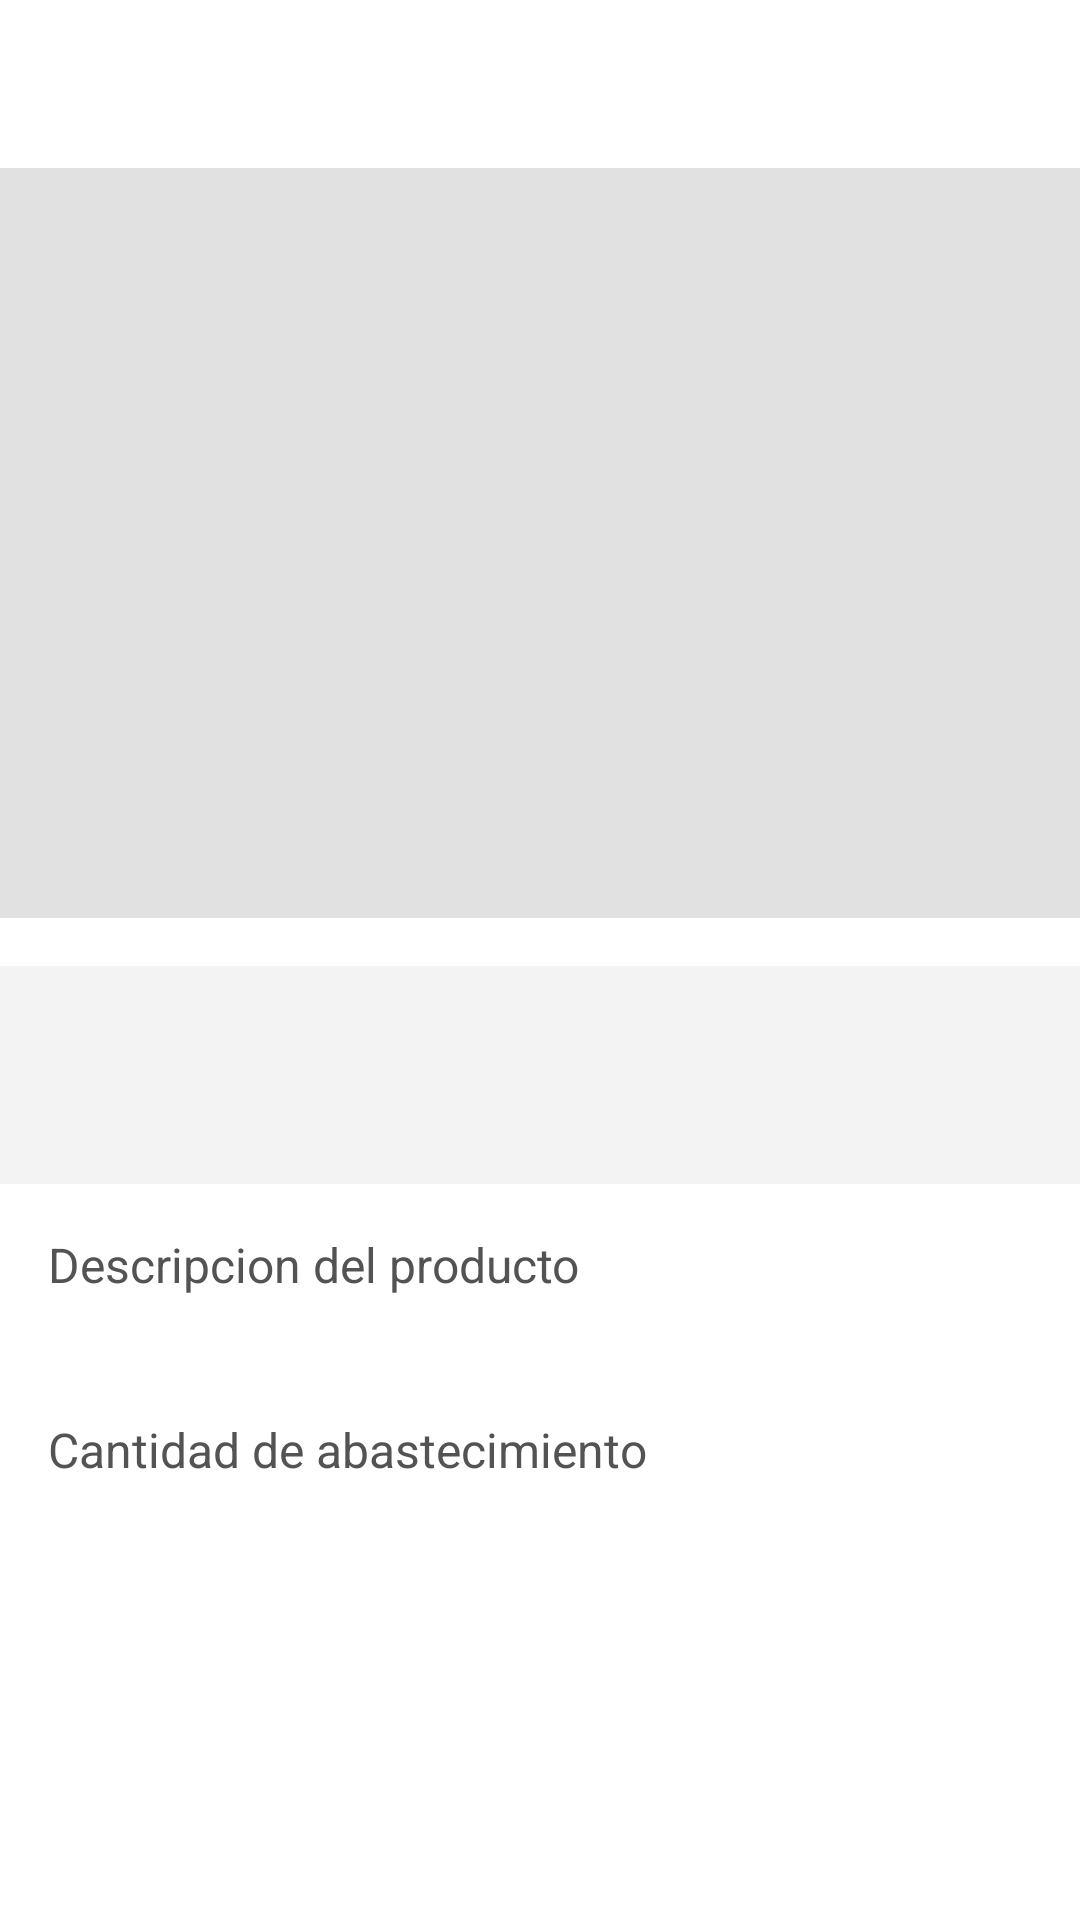

Android layout source for this screen:
<!-- AndroidManifest.xml: application theme Theme.App_Rondon -->
<!-- res/layout/activity_product_details.xml -->
<?xml version="1.0" encoding="utf-8"?>
<androidx.constraintlayout.widget.ConstraintLayout xmlns:android="http://schemas.android.com/apk/res/android"
    xmlns:app="http://schemas.android.com/apk/res-auto"
    xmlns:tools="http://schemas.android.com/tools"
    android:layout_width="match_parent"
    android:layout_height="match_parent"
    tools:context=".view.ProductDetailsActivity">

    <ScrollView
        android:layout_width="match_parent"
        android:layout_height="0dp"
        android:fillViewport="true"
        android:scrollbars="none"
        app:layout_constraintBottom_toBottomOf="parent"
        app:layout_constraintEnd_toEndOf="parent"
        app:layout_constraintStart_toStartOf="parent"
        app:layout_constraintTop_toBottomOf="@id/toolbar_product_details_activity">

        <androidx.constraintlayout.widget.ConstraintLayout
            android:layout_width="match_parent"
            android:layout_height="wrap_content">

            <Button
                android:id="@+id/btn_add_to_cart"
                android:layout_width="match_parent"
                android:layout_height="wrap_content"
                android:layout_gravity="center"
                android:layout_marginStart="16dp"
                android:layout_marginTop="30dp"
                android:layout_marginEnd="16dp"
                android:layout_marginBottom="20dp"
                android:background="@drawable/button_background"
                android:foreground="?attr/selectableItemBackground"
                android:gravity="center"

                android:paddingTop="@dimen/btn_padding"
                android:paddingBottom="@dimen/btn_padding"
                android:text="@string/btn_lbl_add_to_cart"
                android:textColor="@android:color/white"
                android:textSize="@dimen/btn_textSize"
                android:visibility="gone"
                app:layout_constraintEnd_toEndOf="parent"
                app:layout_constraintStart_toStartOf="parent"
                app:layout_constraintTop_toBottomOf="@id/ll_product_details_quantity"
                tools:visibility="visible" />

            <Button
                android:id="@+id/btn_go_to_cart"
                android:layout_width="match_parent"
                android:layout_height="wrap_content"
                android:layout_gravity="center"
                android:layout_marginStart="16dp"
                android:layout_marginTop="30dp"
                android:layout_marginEnd="16dp"
                android:layout_marginBottom="20dp"
                android:background="@drawable/button_background"
                android:foreground="?attr/selectableItemBackground"
                android:gravity="center"
                android:paddingTop="@dimen/btn_padding"
                android:paddingBottom="@dimen/btn_padding"
                android:text="@string/btn_lbl_go_to_cart"
                android:textColor="@android:color/white"
                android:textSize="@dimen/btn_textSize"
                android:visibility="gone"
                app:layout_constraintEnd_toEndOf="parent"
                app:layout_constraintStart_toStartOf="parent"
                app:layout_constraintTop_toBottomOf="@id/btn_add_to_cart"
                tools:visibility="visible" />

            <ImageView
                android:id="@+id/iv_product_detail_image"
                android:layout_width="match_parent"
                android:layout_height="@dimen/product_detail_image_height"
                android:background="@color/colorImageViewBackground"
                android:contentDescription="@string/content_description"
                android:scaleType="fitXY"
                app:layout_constraintEnd_toEndOf="parent"
                app:layout_constraintStart_toStartOf="parent"
                app:layout_constraintTop_toTopOf="parent" />

            <LinearLayout
                android:id="@+id/ll_product_details_quantity"
                android:layout_width="match_parent"
                android:layout_height="wrap_content"
                android:layout_margin="@dimen/product_details_label_margin"
                android:gravity="center_vertical"
                android:orientation="horizontal"
                app:layout_constraintEnd_toEndOf="parent"
                app:layout_constraintStart_toStartOf="parent"
                app:layout_constraintTop_toBottomOf="@id/tv_product_details_description">

                <TextView
                    android:id="@+id/tv_product_details_quantity"
                    android:layout_width="wrap_content"
                    android:layout_height="wrap_content"
                    android:layout_marginEnd="@dimen/product_details_stock_quantity_paddingStartEnd"
                    android:text="@string/lbl_product_details_stock_quantity"
                    android:textColor="@color/item_value_text_color"
                    android:textSize="@dimen/product_details_label_textSize" />

                <TextView
                    android:id="@+id/tv_product_details_stock_quantity"
                    android:layout_width="wrap_content"
                    android:layout_height="wrap_content"
                    android:background="@drawable/item_grey_border_background"
                    android:paddingStart="@dimen/product_details_stock_quantity_paddingStartEnd"
                    android:paddingTop="@dimen/product_details_stock_quantity_paddingTopBottom"
                    android:paddingEnd="@dimen/product_details_stock_quantity_paddingStartEnd"
                    android:paddingBottom="@dimen/product_details_stock_quantity_paddingTopBottom"
                    android:textColor="@color/colorSecondaryText"
                    android:textSize="@dimen/product_details_stock_quantity_textSize"
                    android:textStyle="bold"
                    tools:text="5" />
            </LinearLayout>

            <LinearLayout
                android:id="@+id/ll_product_details_title_price"
                android:layout_width="match_parent"
                android:layout_height="wrap_content"
                android:layout_marginTop="@dimen/product_details_title_price_marginTop"
                android:background="@color/dashboard_item_details_bg"
                android:orientation="vertical"
                android:padding="@dimen/product_details_title_price_padding"
                app:layout_constraintEnd_toEndOf="parent"
                app:layout_constraintStart_toStartOf="parent"
                app:layout_constraintTop_toBottomOf="@id/iv_product_detail_image">

                <TextView
                    android:id="@+id/tv_product_details_title"
                    android:layout_width="match_parent"
                    android:layout_height="wrap_content"
                    android:textColor="@color/item_value_text_color"
                    android:textSize="@dimen/product_details_title_textSize"
                    tools:text="Product Title" />

                <TextView
                    android:id="@+id/tv_product_details_price"
                    android:layout_width="match_parent"
                    android:layout_height="wrap_content"
                    android:textColor="@color/item_value_text_color"
                    android:textSize="@dimen/product_details_price_textSize"
                    tools:text="$100" />
            </LinearLayout>

            <TextView
                android:id="@+id/tv_product_details_description"
                android:layout_width="match_parent"
                android:layout_height="wrap_content"
                android:layout_marginStart="@dimen/product_details_label_margin"
                android:layout_marginEnd="@dimen/product_details_label_margin"
                android:textColor="@color/colorSecondaryText"
                android:textSize="@dimen/product_details_description_textSize"
                app:layout_constraintEnd_toEndOf="parent"
                app:layout_constraintStart_toStartOf="parent"
                app:layout_constraintTop_toBottomOf="@id/tv_product_details_label"
                tools:text="This is product details description." />

            <TextView
                android:id="@+id/tv_product_details_label"
                android:layout_width="match_parent"
                android:layout_height="wrap_content"
                android:layout_margin="@dimen/product_details_label_margin"
                android:text="@string/lbl_product_description"
                android:textColor="@color/item_value_text_color"
                android:textSize="@dimen/product_details_label_textSize"
                app:layout_constraintEnd_toEndOf="parent"
                app:layout_constraintStart_toStartOf="parent"
                app:layout_constraintTop_toBottomOf="@id/ll_product_details_title_price" />
        </androidx.constraintlayout.widget.ConstraintLayout>
    </ScrollView>

    <androidx.appcompat.widget.Toolbar
        android:id="@+id/toolbar_product_details_activity"
        android:layout_width="match_parent"
        android:layout_height="?attr/actionBarSize"
        android:background="@drawable/app_gradient_color_background"
        app:layout_constraintEnd_toEndOf="parent"
        app:layout_constraintStart_toStartOf="parent"
        app:layout_constraintTop_toTopOf="parent">

        <TextView
            android:id="@+id/tv_title"
            android:layout_width="match_parent"
            android:layout_height="match_parent"
            android:gravity="center"
            android:paddingStart="@dimen/toolbar_title_paddingStart"
            android:paddingEnd="0dp"
            android:text="@string/title_product_details"
            android:textColor="@color/colorWhite"
            android:textSize="@dimen/toolbar_title_text_size"
            android:textStyle="bold" />

    </androidx.appcompat.widget.Toolbar>

</androidx.constraintlayout.widget.ConstraintLayout>
<!-- resources referenced by this layout -->
<resources>
  <color name="colorImageViewBackground">#E1E1E1</color>
  <color name="colorSecondaryText">#989898</color>
  <color name="colorWhite">#FFFFFF</color>
  <color name="dashboard_item_details_bg">#F3F3F3</color>
  <color name="item_value_text_color">#545353</color>
  <dimen name="btn_padding">8dp</dimen>
  <dimen name="btn_textSize">18sp</dimen>
  <dimen name="product_detail_image_height">250dp</dimen>
  <dimen name="product_details_description_textSize">14sp</dimen>
  <dimen name="product_details_label_margin">16dp</dimen>
  <dimen name="product_details_label_textSize">16sp</dimen>
  <dimen name="product_details_price_textSize">14sp</dimen>
  <dimen name="product_details_stock_quantity_paddingStartEnd">16dp</dimen>
  <dimen name="product_details_stock_quantity_paddingTopBottom">5dp</dimen>
  <dimen name="product_details_stock_quantity_textSize">16sp</dimen>
  <dimen name="product_details_title_price_marginTop">16dp</dimen>
  <dimen name="product_details_title_price_padding">16dp</dimen>
  <dimen name="product_details_title_textSize">16sp</dimen>
  <dimen name="toolbar_title_paddingStart">-25dp</dimen>
  <dimen name="toolbar_title_text_size">18sp</dimen>
  <string name="btn_lbl_add_to_cart">AÑADIR AL CARRITO DE COMPRAS</string>
  <string name="btn_lbl_go_to_cart">GO TO CART</string>
  <string name="content_description">Imagen</string>
  <string name="lbl_product_description">Descripcion del producto</string>
  <string name="lbl_product_details_stock_quantity">Cantidad de abastecimiento</string>
  <string name="title_product_details">DETALLES DEL PRODUCTO</string>
  <style name="Theme.App_Rondon" parent="Theme.MaterialComponents.DayNight.NoActionBar">
          
          <item name="colorPrimary">@color/purple_500</item>
          <item name="colorPrimaryVariant">@color/purple_700</item>
          <item name="colorOnPrimary">@color/white</item>
          
          <item name="colorSecondary">@color/teal_200</item>
          <item name="colorSecondaryVariant">@color/teal_700</item>
          <item name="colorOnSecondary">@color/black</item>
          
          <item name="android:statusBarColor" tools:targetApi="l">?attr/colorPrimaryVariant</item>
          
      </style>
  <color name="purple_500">#FF6200EE</color>
  <color name="purple_700">#FF3700B3</color>
  <color name="white">#FFFFFFFF</color>
  <color name="teal_200">#FF03DAC5</color>
  <color name="teal_700">#FF018786</color>
  <color name="black">#FF000000</color>
</resources>
